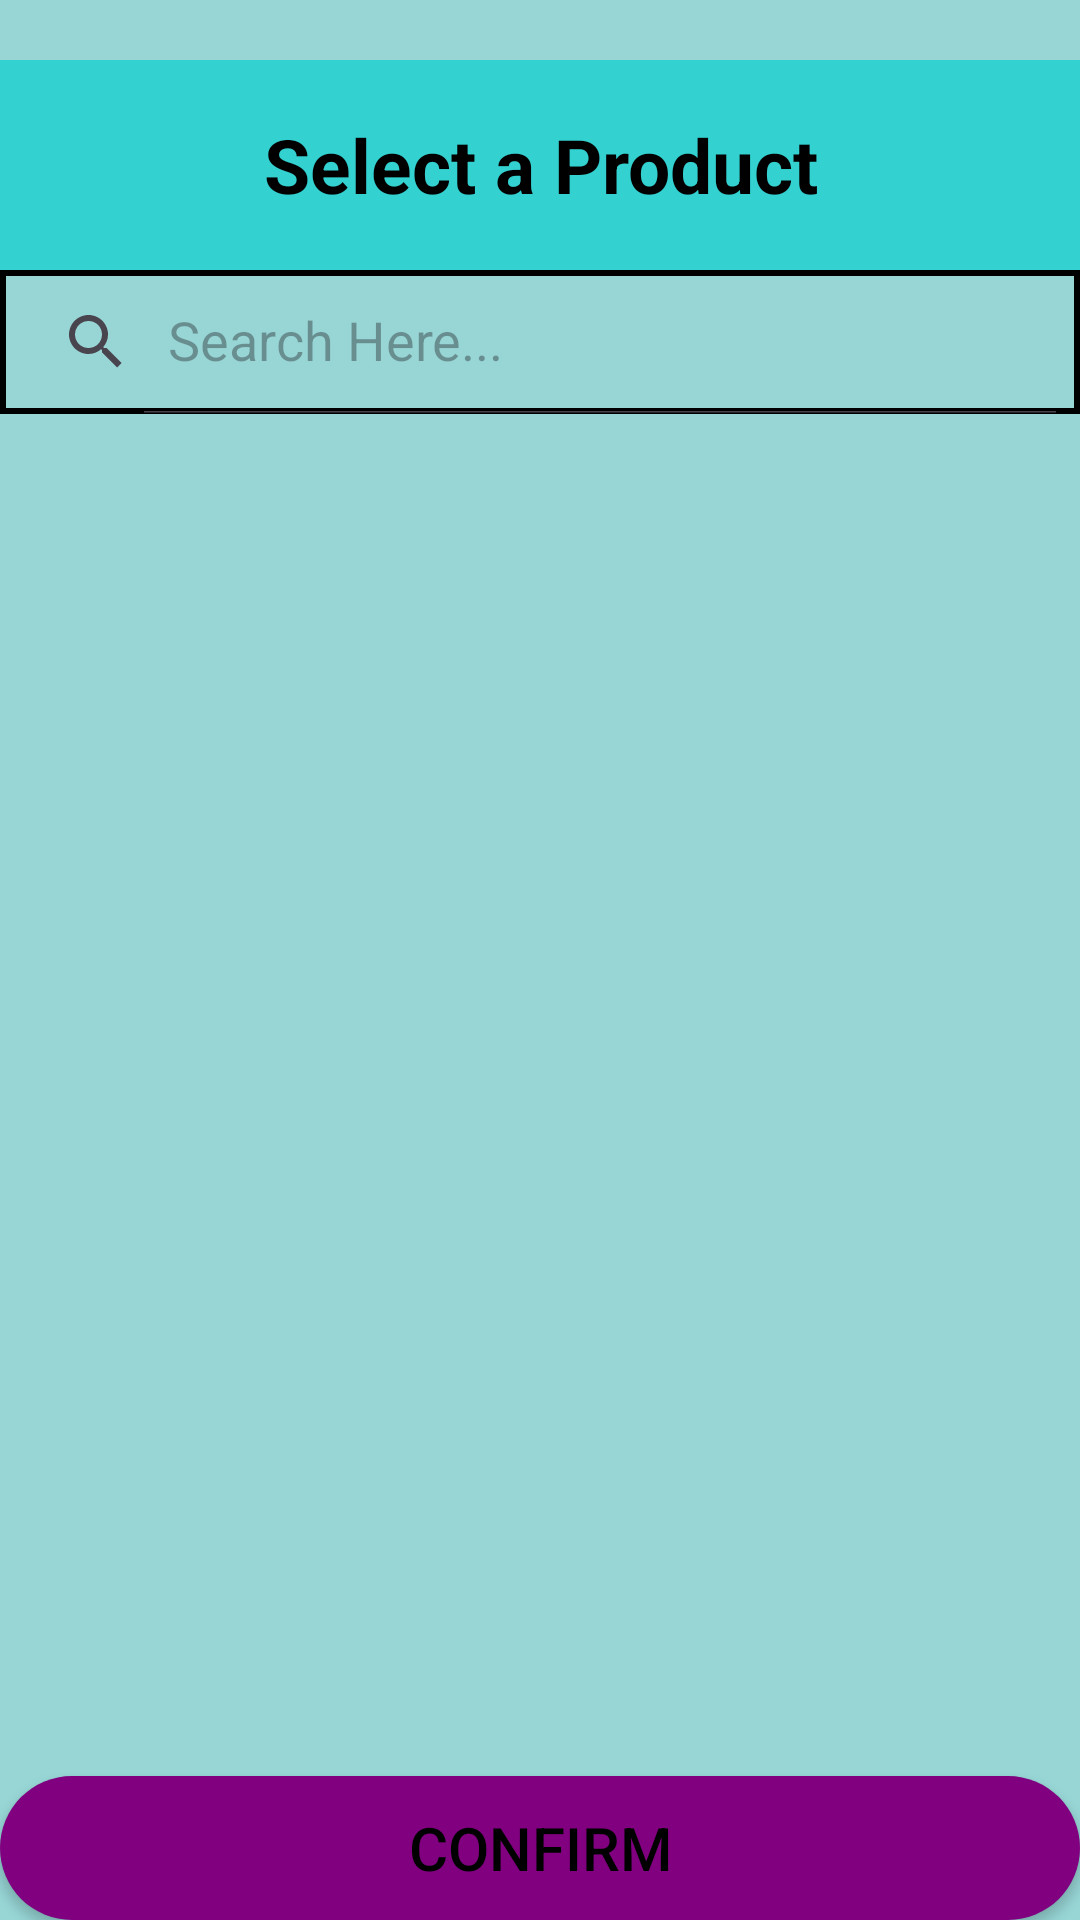

Write the Android layout XML for this screen, with the resource values it uses.
<!-- AndroidManifest.xml: application theme Theme.WeShoppie -->
<!-- res/layout/activity_product_add_in_edit.xml -->
<?xml version="1.0" encoding="utf-8"?>
<LinearLayout xmlns:android="http://schemas.android.com/apk/res/android"
    xmlns:app="http://schemas.android.com/apk/res-auto"
    xmlns:tools="http://schemas.android.com/tools"
    android:layout_width="match_parent"
    android:layout_height="match_parent"
    android:layout_margin="5sp"
    android:background="#98d6d6"
    android:orientation="vertical"
    tools:context=".CustomerDashboard.CustPlaceOrder.EditOrderPlaced.AddNewProduct.ProductAddInEdit">

    <TextView
        android:layout_width="match_parent"
        android:layout_height="70sp"
        android:text="Select a Product"
        android:layout_marginTop="20sp"
        android:background="#34d1d1"
        android:textSize="25sp"
        android:textColor="@color/black"
        android:gravity="center"
        android:textStyle="bold"/>

    <androidx.appcompat.widget.SearchView
        android:id="@+id/searchProductNew"
        android:layout_width="match_parent"
        android:layout_height="wrap_content"
        android:background="@drawable/border_linear"
        app:queryHint="Search Here..."
        app:iconifiedByDefault="false"/>

    <androidx.coordinatorlayout.widget.CoordinatorLayout
        android:layout_width="match_parent"
        android:layout_height="match_parent"
        android:fitsSystemWindows="true">

        <androidx.recyclerview.widget.RecyclerView
            android:layout_width="match_parent"
            android:layout_height="wrap_content"
            android:id="@+id/recyclerAddNewProduct"/>

        <Button
            android:id="@+id/confirm_add_product_in_edit"
            android:layout_width="match_parent"
            android:layout_height="wrap_content"
            android:layout_gravity="bottom|center_horizontal"
            android:text="Confirm"
            android:textColor="@color/black"
            android:background="@drawable/regular_button"
            android:textSize="20sp"/>

    </androidx.coordinatorlayout.widget.CoordinatorLayout>

</LinearLayout>
<!-- resources referenced by this layout -->
<resources>
  <color name="black">#FF000000</color>
  <!-- drawable border_linear (drawable) -->
  <?xml version="1.0" encoding="utf-8"?>
  <shape android:shape="rectangle" xmlns:android="http://schemas.android.com/apk/res/android">
      <stroke android:width="2sp" android:color="@color/black"/>
  </shape>
  <!-- drawable regular_button (drawable) -->
  <?xml version="1.0" encoding="utf-8"?>
  <shape android:shape="rectangle" xmlns:android="http://schemas.android.com/apk/res/android">
      <solid android:color="#800080"/>
      <corners android:radius="100sp"/>
  </shape>
  <style name="Theme.WeShoppie" parent="Base.Theme.WeShoppie" />
  <style name="Base.Theme.WeShoppie" parent="Theme.Material3.DayNight.NoActionBar">
          
          
      </style>
</resources>
